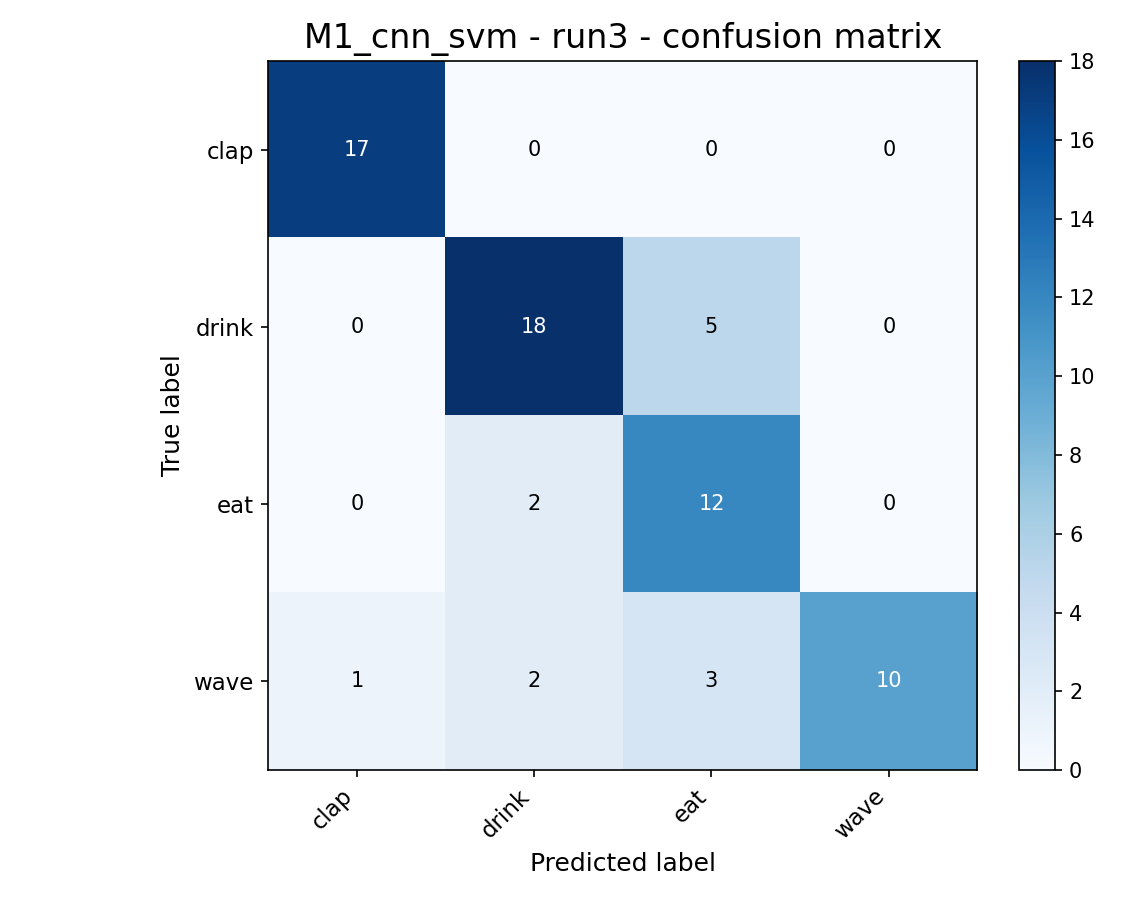

Source data for this figure (header and first rows):
, clap, drink, eat, wave
clap, 17, 0, 0, 0
drink, 0, 18, 5, 0
eat, 0, 2, 12, 0
wave, 1, 2, 3, 10
